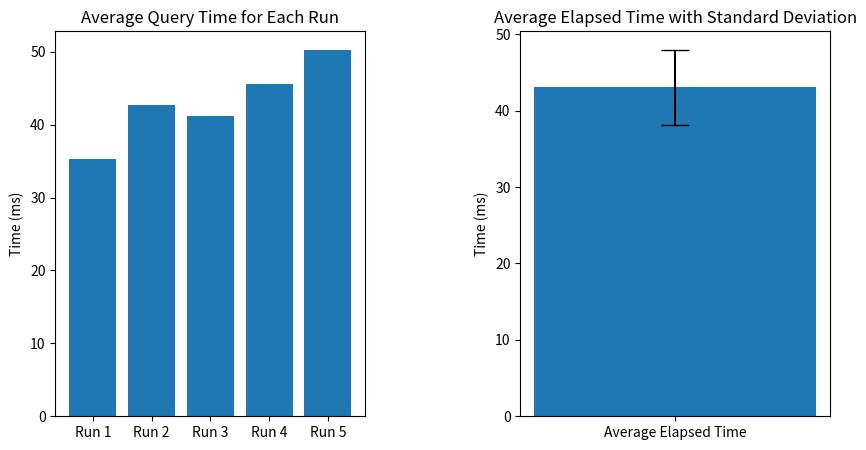

Reproduce this figure in Python.
import numpy as np
import matplotlib.pyplot as plt

# 提取每次运行的耗时数据
elapsed_times = [
    35.334544,
    42.762791,
    41.1956,
    45.642704,
    50.298383
]

# 计算平均值和标准偏差
mean_elapsed_time = np.mean(elapsed_times)
std_elapsed_time = np.std(elapsed_times)

# 创建两个子图
fig, (ax1, ax2) = plt.subplots(1, 2, figsize=(10, 5))

# 绘制平均查询时间柱状图
ax1.bar(range(1, len(elapsed_times) + 1), elapsed_times)
ax1.set_xticks(range(1, len(elapsed_times) + 1))
ax1.set_xticklabels([f"Run {i}" for i in range(1, len(elapsed_times) + 1)])
ax1.set_ylabel("Time (ms)")
ax1.set_title("Average Query Time for Each Run")

# 绘制标准偏差柱状图
ax2.bar(1, mean_elapsed_time, yerr=std_elapsed_time, capsize=10)
ax2.set_xticks([1])
ax2.set_xticklabels(["Average Elapsed Time"])
ax2.set_ylabel("Time (ms)")
ax2.set_title("Average Elapsed Time with Standard Deviation")

# 调整子图间距
plt.subplots_adjust(wspace=0.5)

plt.show()